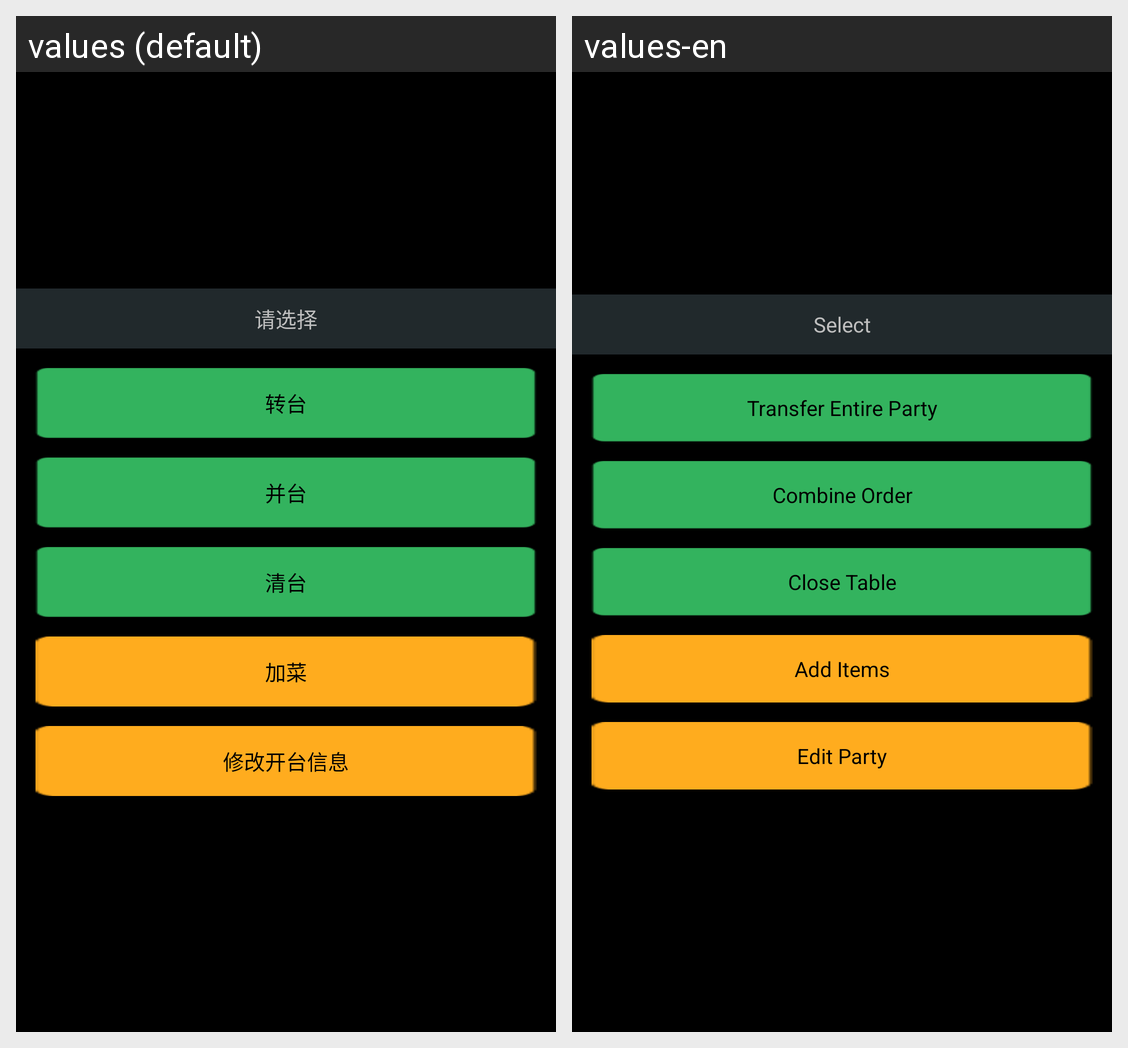

The same Android screen rendered under two of its app's locales, left to right. List the strings drawn on it with the default value and each locale's translation.
Android screen res/layout/dialog_table_query_layout.xml rendered under 2 locales, left to right: values (default), values-en. Device: Nexus 5 (rendered at 1080×1920; each locale shown at half size, 540×960, under a caption strip naming it); theme android:Theme.NoTitleBar.Fullscreen.
Strings drawn on this screen, with the default value and each locale's value (text and hints the layout hard-codes, and strings that could not be matched under every locale, appear in the picture but are not listed):

common_please_choise
  values: 请选择
  values-en: Select

common_covert_table
  values: 转台
  values-en: Transfer Entire Party

common_add_table
  values: 并台
  values-en: Combine Order

text_clean_table
  values: 清台
  values-en: Close Table

common_add_deliv
  values: 加菜
  values-en: Add Items

common_update_tableinfo
  values: 修改开台信息
  values-en: Edit Party
